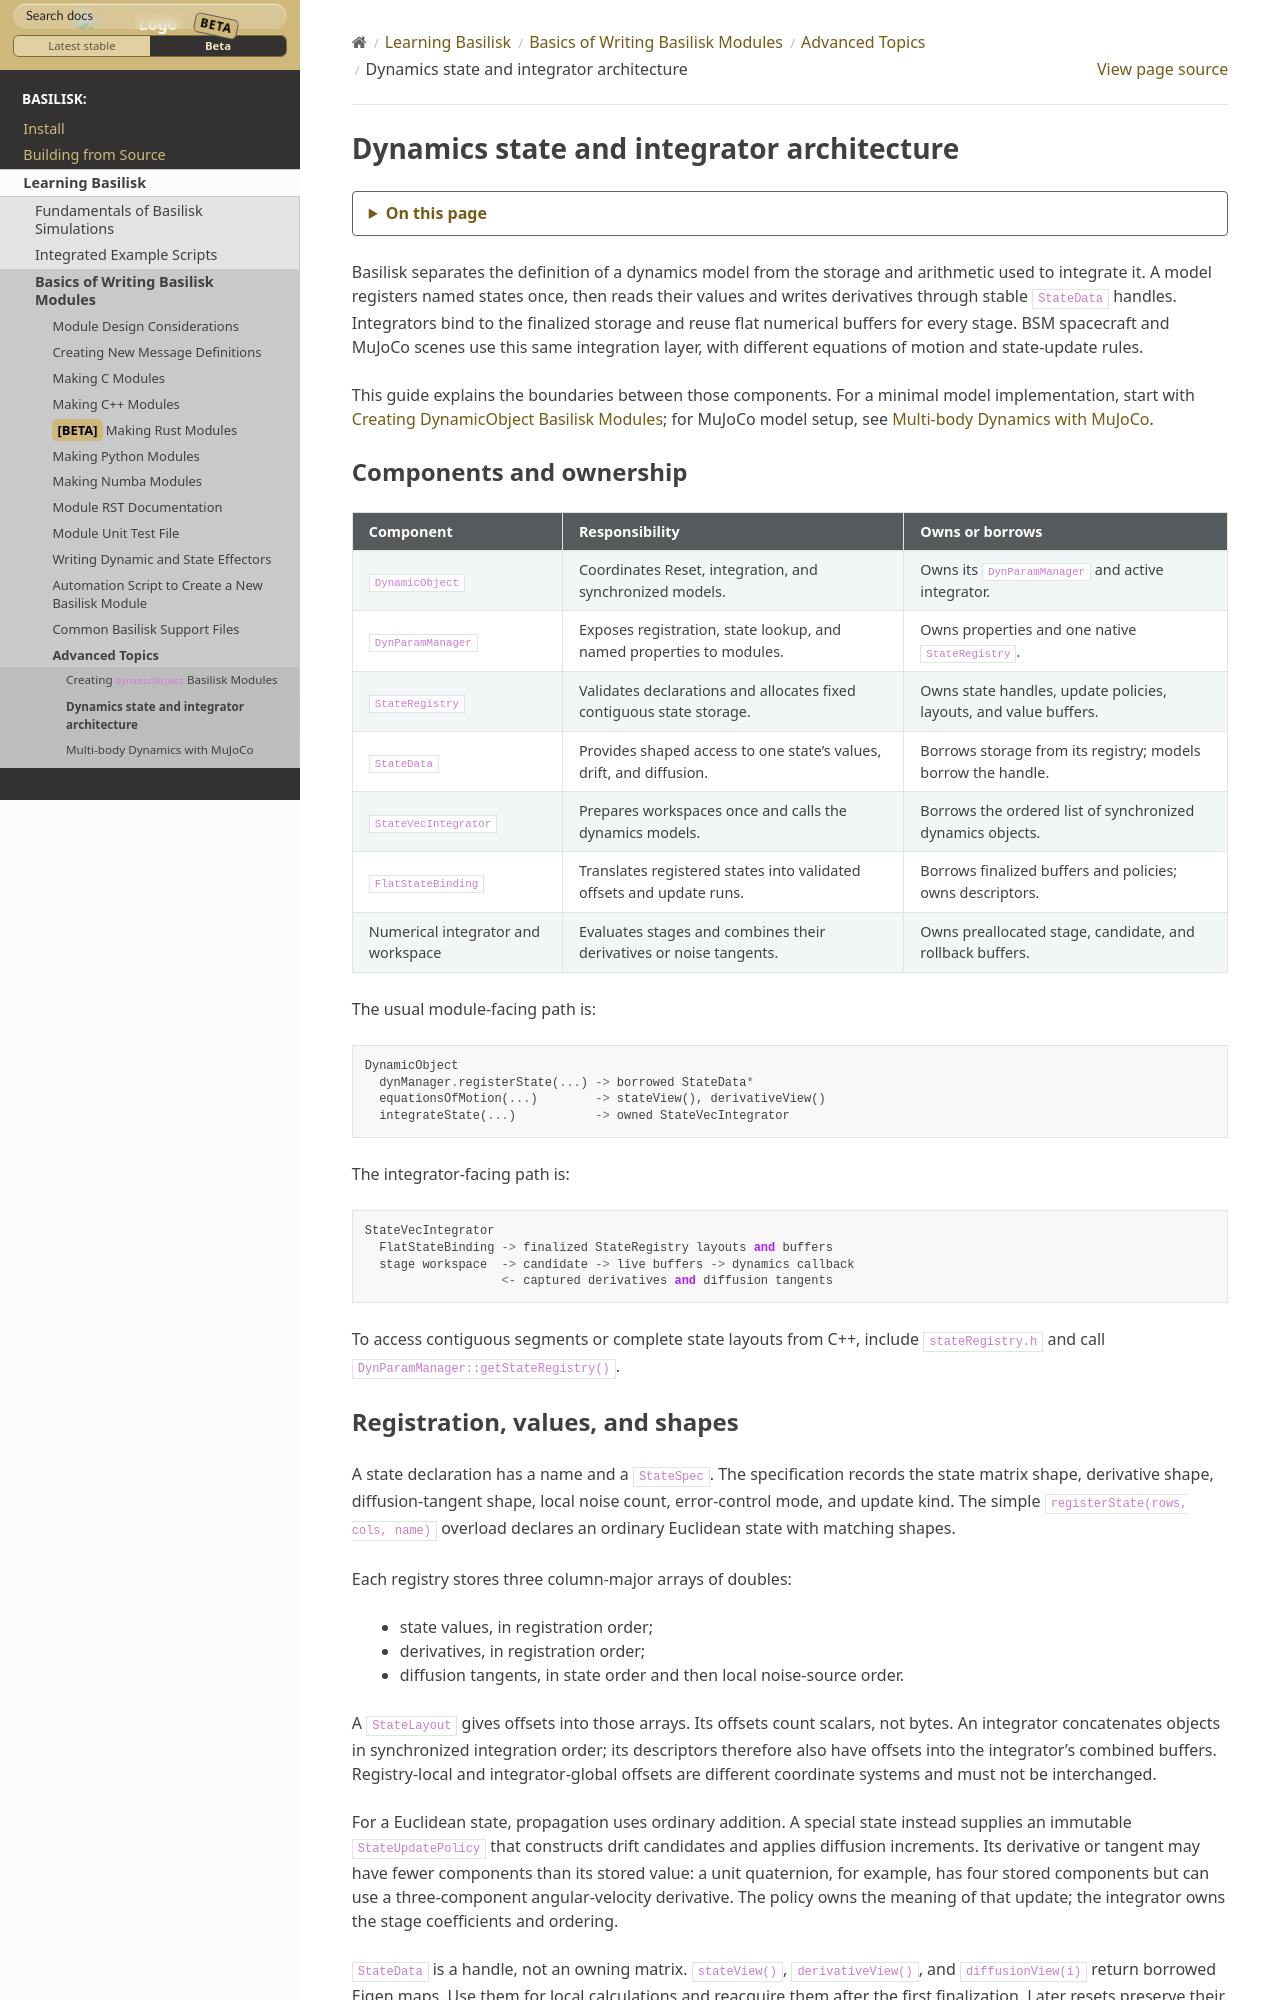

repository: AVSLab/basilisk · page: develop/Learn/makingModules/advancedTopics/integratorArchitecture.html · generator: sphinx

.. _integratorArchitecture:

Dynamics state and integrator architecture
==========================================

Basilisk separates the definition of a dynamics model from the storage and arithmetic
used to integrate it. A model registers named states once, then reads their values and
writes derivatives through stable ``StateData`` handles. Integrators bind to the finalized
storage and reuse flat numerical buffers for every stage. BSM spacecraft and MuJoCo scenes
use this same integration layer, with different equations of motion and state-update rules.

This guide explains the boundaries between those components. For a minimal model
implementation, start with :ref:`creatingDynObject`; for MuJoCo model setup, see
:ref:`mujocoDynObject`.

Components and ownership
------------------------

.. list-table::
   :header-rows: 1
   :widths: 24 39 37

   * - Component
     - Responsibility
     - Owns or borrows
   * - ``DynamicObject``
     - Coordinates Reset, integration, and synchronized models.
     - Owns its ``DynParamManager`` and active integrator.
   * - ``DynParamManager``
     - Exposes registration, state lookup, and named properties to modules.
     - Owns properties and one native ``StateRegistry``.
   * - ``StateRegistry``
     - Validates declarations and allocates fixed contiguous state storage.
     - Owns state handles, update policies, layouts, and value buffers.
   * - ``StateData``
     - Provides shaped access to one state's values, drift, and diffusion.
     - Borrows storage from its registry; models borrow the handle.
   * - ``StateVecIntegrator``
     - Prepares workspaces once and calls the dynamics models.
     - Borrows the ordered list of synchronized dynamics objects.
   * - ``FlatStateBinding``
     - Translates registered states into validated offsets and update runs.
     - Borrows finalized buffers and policies; owns descriptors.
   * - Numerical integrator and workspace
     - Evaluates stages and combines their derivatives or noise tangents.
     - Owns preallocated stage, candidate, and rollback buffers.

The usual module-facing path is::

    DynamicObject
      dynManager.registerState(...) -> borrowed StateData*
      equationsOfMotion(...)        -> stateView(), derivativeView()
      integrateState(...)           -> owned StateVecIntegrator

The integrator-facing path is::

    StateVecIntegrator
      FlatStateBinding -> finalized StateRegistry layouts and buffers
      stage workspace  -> candidate -> live buffers -> dynamics callback
                       <- captured derivatives and diffusion tangents

To access contiguous segments or complete state layouts from C++, include
``stateRegistry.h`` and call ``DynParamManager::getStateRegistry()``.

Registration, values, and shapes
--------------------------------

A state declaration has a name and a ``StateSpec``. The specification records the
state matrix shape, derivative shape, diffusion-tangent shape, local noise count,
error-control mode, and update kind. The simple ``registerState(rows, cols, name)``
overload declares an ordinary Euclidean state with matching shapes.

Each registry stores three column-major arrays of doubles:

* state values, in registration order;
* derivatives, in registration order;
* diffusion tangents, in state order and then local noise-source order.

A ``StateLayout`` gives offsets into those arrays. Its offsets count scalars, not bytes.
An integrator concatenates objects in synchronized integration order; its descriptors
therefore also have offsets into the integrator's combined buffers. Registry-local and
integrator-global offsets are different coordinate systems and must not be interchanged.

For a Euclidean state, propagation uses ordinary addition. A special state instead supplies
an immutable ``StateUpdatePolicy`` that constructs drift candidates and applies diffusion
increments. Its derivative or tangent may have fewer components than its stored value:
a unit quaternion, for example, has four stored components but can use a three-component
angular-velocity derivative. The policy owns the meaning of that update; the integrator
owns the stage coefficients and ordering.

``StateData`` is a handle, not an owning matrix. ``stateView()``, ``derivativeView()``,
and ``diffusionView(i)`` return borrowed Eigen maps. Use them for local calculations and
reacquire them after the first finalization. Later resets preserve their addresses. The copying getters, such as
``getState()``, remain useful when a snapshot must survive a later update.
Setters require exact shapes and never resize established state storage.

Properties are separate named matrices used for model information that is not itself
integrated. They belong to ``DynParamManager`` and do not appear in integrator workspaces.
